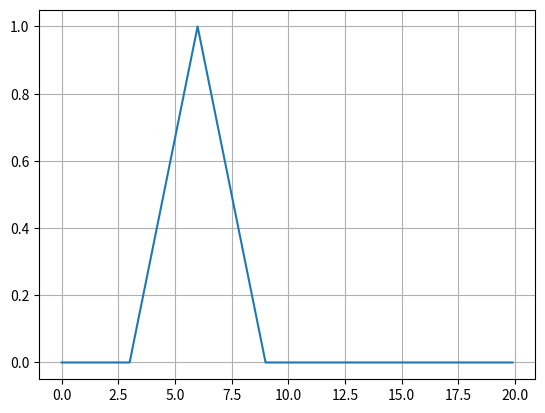
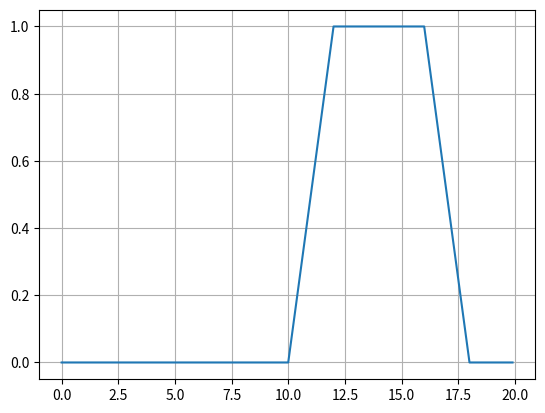
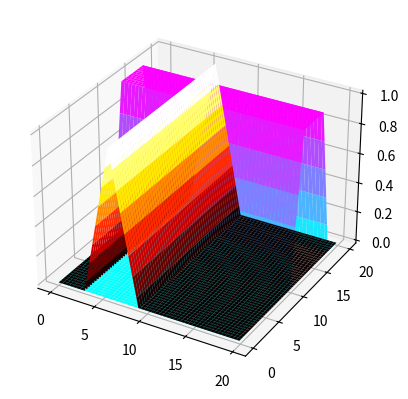
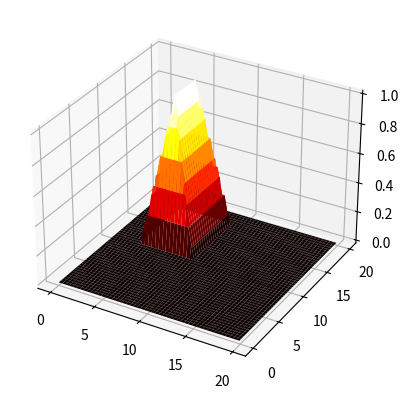

Reproduce these figures in Python, in order.
# -*- coding: utf-8 -*-
"""
Created on Mon Dec 12 16:51:47 2022

[redacted]
"""

import matplotlib.pyplot as plt 
import numpy as np 
from matplotlib import cm

plt.close('all')

x1 = np.arange(0,20,0.1)
x2= np.arange(0,20,0.1)
def triangular(x,a,b,c):
    #a = inicio triangulo
    #b = centro
    #c = termino triangulo
    tr = []
    for i in range(len(x)):
        if x[i] <= a:
            tr.append(0)
        if a < x[i] <= b:
            tr.append((x[i] - a)/(b - a))
        if b < x[i] <= c:
            tr.append((c - x[i])/(c - b))
        if c < x[i]:
            tr.append(0)
    return np.array(tr)
def trapezoidal(x,a,b,c,d):
    #A,bb,c,d Puntos del vertice en orden del trapecio
    tra = []
    for i in range(len(x)):
        if x[i] <= a:
            tra.append(0)
        if a < x[i] <= b:
            tra.append((x[i] - a)/(b - a))
        if b < x[i] <= c:
            tra.append(1)
        if c < x[i] <= d:
            tra.append((d - x[i])/(d - c))
        if d < x[i]:
            tra.append(0)
    return tra
triang=triangular(x1,3,6,9)
plt.figure()
plt.plot(x1,triang)
plt.grid()
y1=x2

trap=trapezoidal(x2,10,12,16,18)
plt.figure()
plt.plot(x2,trap)
plt.grid()
y2=x1



fig = plt.figure()
ax = plt.axes(projection='3d')
x1, y1 = np.meshgrid(x1, y1)
z1=triang +y1*0
x2, y2 = np.meshgrid(x2, y2)
z2=trap +y2*0
z2=z2.T
ax.plot_surface(x1, y1, z1, cmap=cm.hot,linewidth=0)
ax.plot_surface(x1,y1, z2, cmap=cm.cool,linewidth=0)

prodcart=np.minimum(z1,z2)

# prodcart=x1@y1
# for i in range(len(x1)):
#     for j in range(len(y1)):
#         prodcart[i,j]=np.minimum(z1[i,j],z2[i,j])
                
fig = plt.figure()

ax = plt.axes(projection='3d')

ax.plot_surface(x1, y1, prodcart, cmap=cm.hot,linewidth=0)

